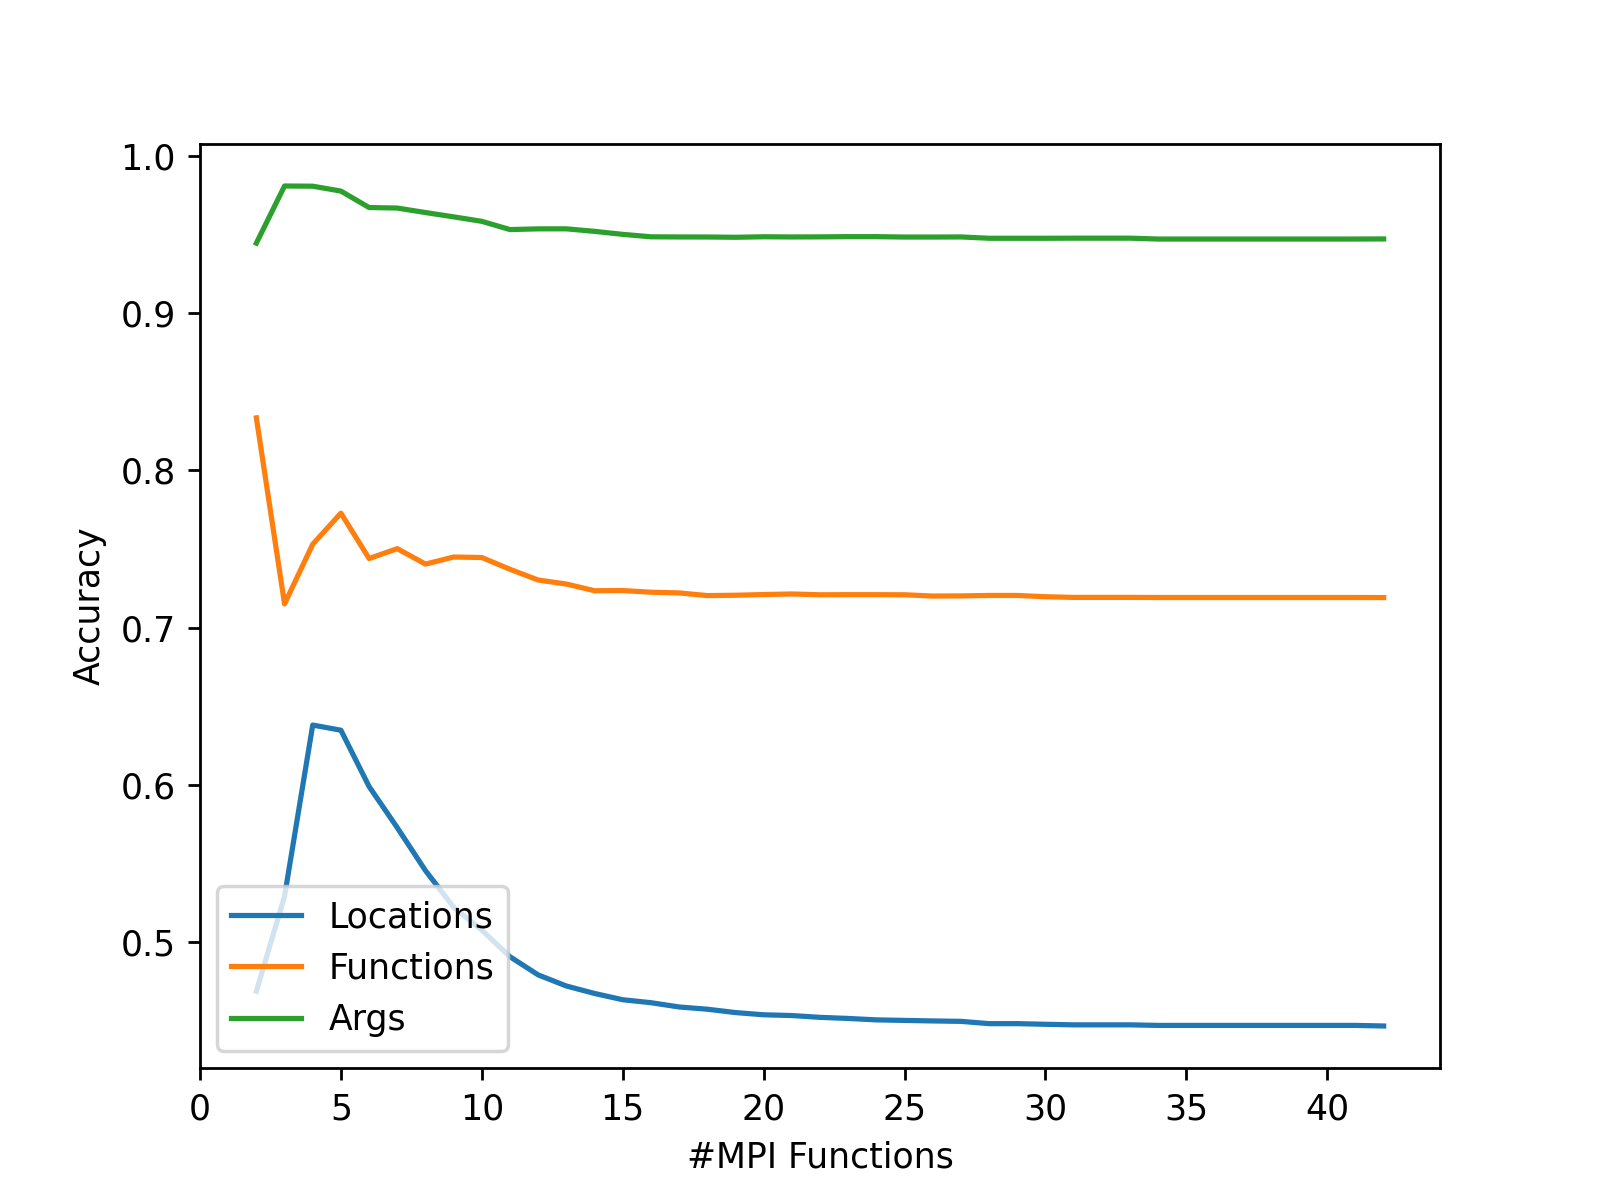

The file beside this chart, header and first rows:
Limit Functions, Locations, Functions, Args
1, , , 
2, 0.4688, 0.8333, 0.9444
3, 0.5292, 0.7151, 0.9808
4, 0.638, 0.753, 0.9806
5, 0.6347, 0.7728, 0.9775
6, 0.5989, 0.7439, 0.9671
7, 0.5728, 0.7502, 0.9667
8, 0.5455, 0.7404, 0.9639
9, 0.5222, 0.7449, 0.9612
10, 0.5076, 0.7445, 0.9583
11, 0.4907, 0.737, 0.9531
12, 0.4792, 0.7302, 0.9535
13, 0.4721, 0.7277, 0.9535
14, 0.4674, 0.7234, 0.9519
15, 0.4634, 0.7235, 0.95
16, 0.4615, 0.7225, 0.9485
17, 0.4588, 0.722, 0.9484
18, 0.4573, 0.7203, 0.9483
19, 0.4552, 0.7206, 0.9482
20, 0.4538, 0.721, 0.9485
21, 0.4533, 0.7214, 0.9484
22, 0.4522, 0.7209, 0.9484
23, 0.4515, 0.7209, 0.9486
24, 0.4506, 0.7209, 0.9486
25, 0.4502, 0.7209, 0.9483
26, 0.4499, 0.72, 0.9483
27, 0.4496, 0.7201, 0.9484
28, 0.4482, 0.7204, 0.9475
29, 0.4482, 0.7204, 0.9475
30, 0.4478, 0.7196, 0.9475
31, 0.4474, 0.7192, 0.9476
32, 0.4474, 0.7192, 0.9476
33, 0.4474, 0.7192, 0.9476
34, 0.447, 0.7191, 0.947
35, 0.447, 0.7191, 0.947
36, 0.447, 0.7191, 0.947
37, 0.447, 0.7191, 0.947
38, 0.447, 0.7191, 0.947
39, 0.447, 0.7191, 0.947
40, 0.447, 0.7191, 0.947
41, 0.447, 0.7191, 0.947
42, 0.4467, 0.7191, 0.9471
